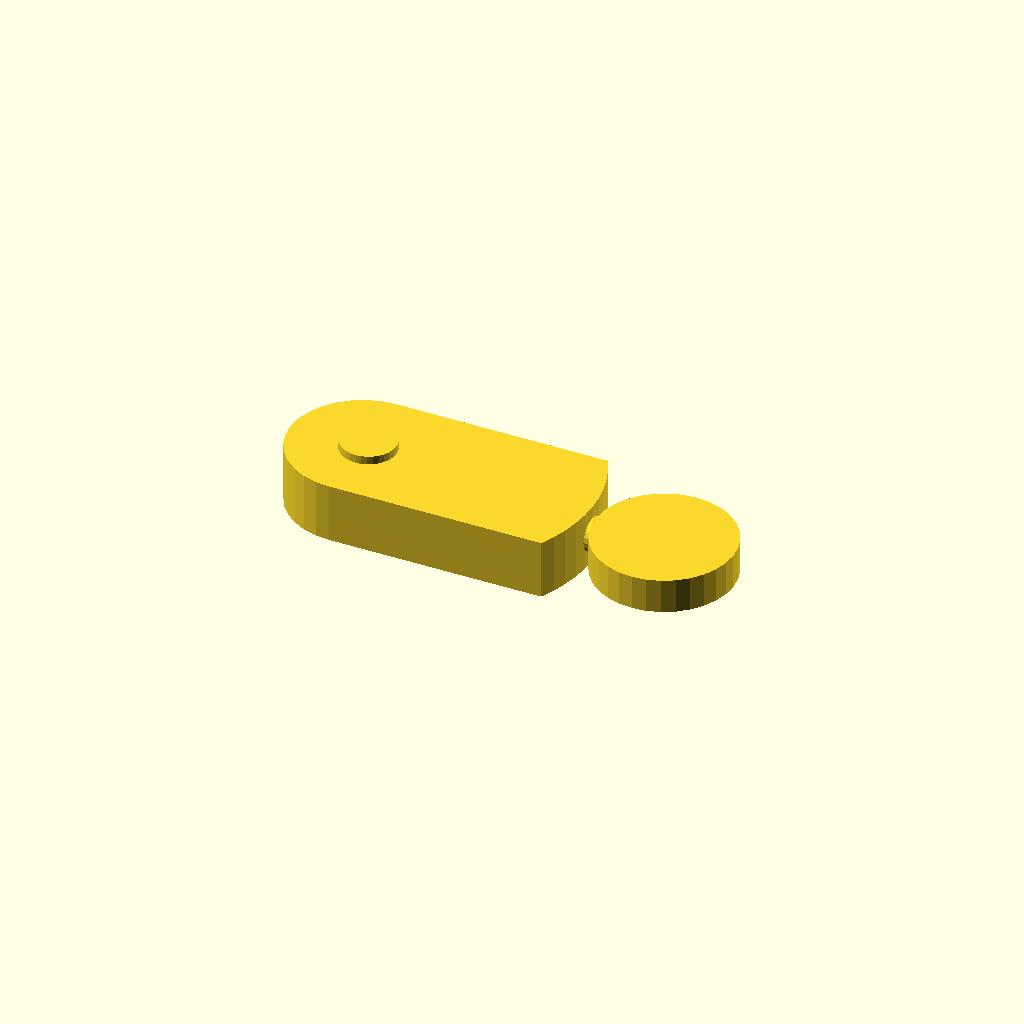
Cell 1 — every parameter at its default value.
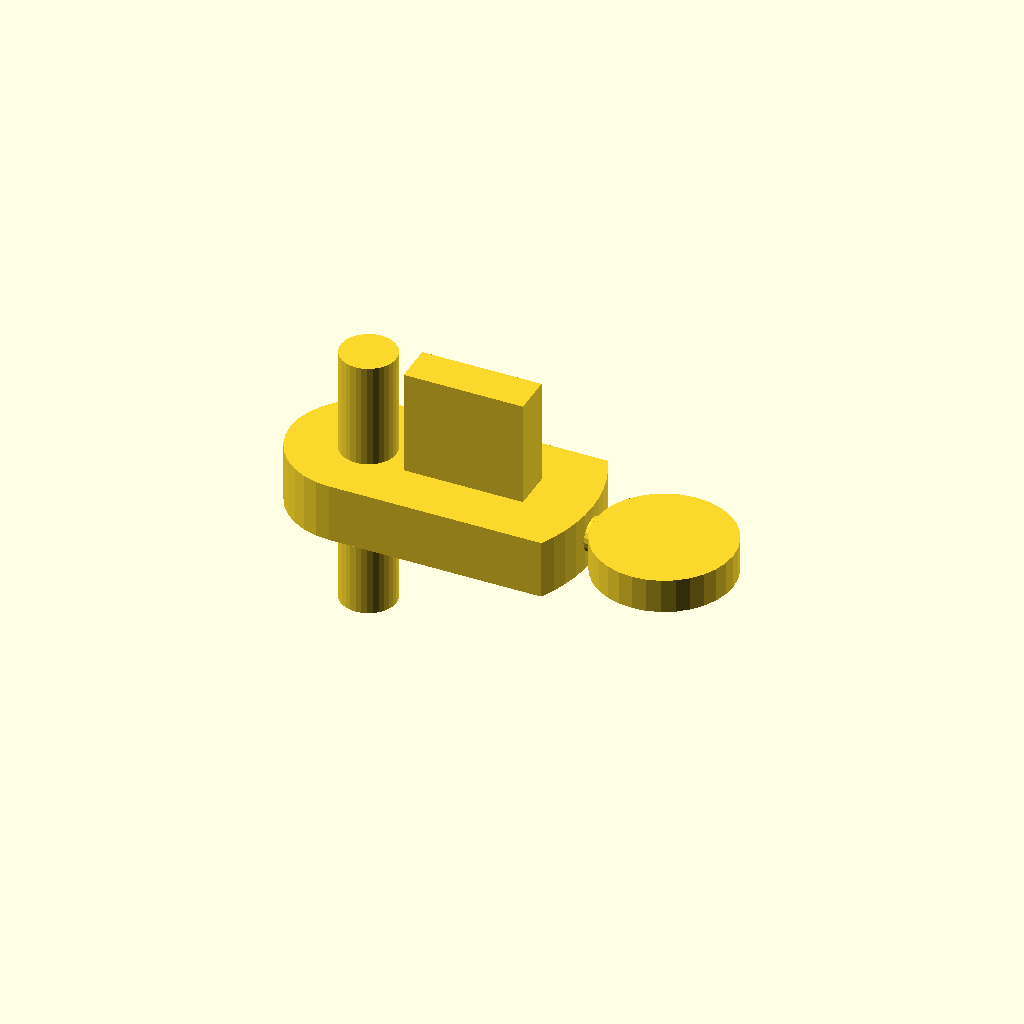
Cell 2: the same model with holes = 1.
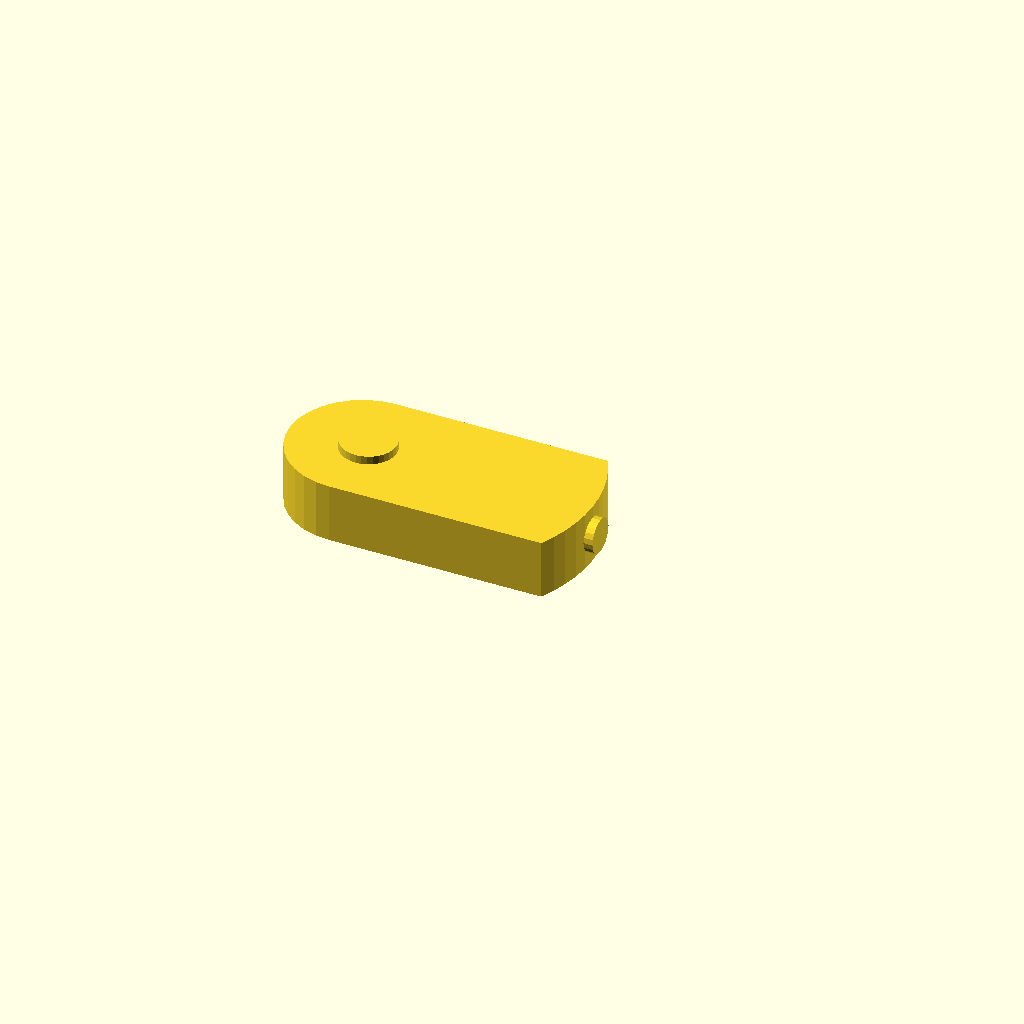
Cell 3 — keyring_hole set to 0, the other parameters unchanged.
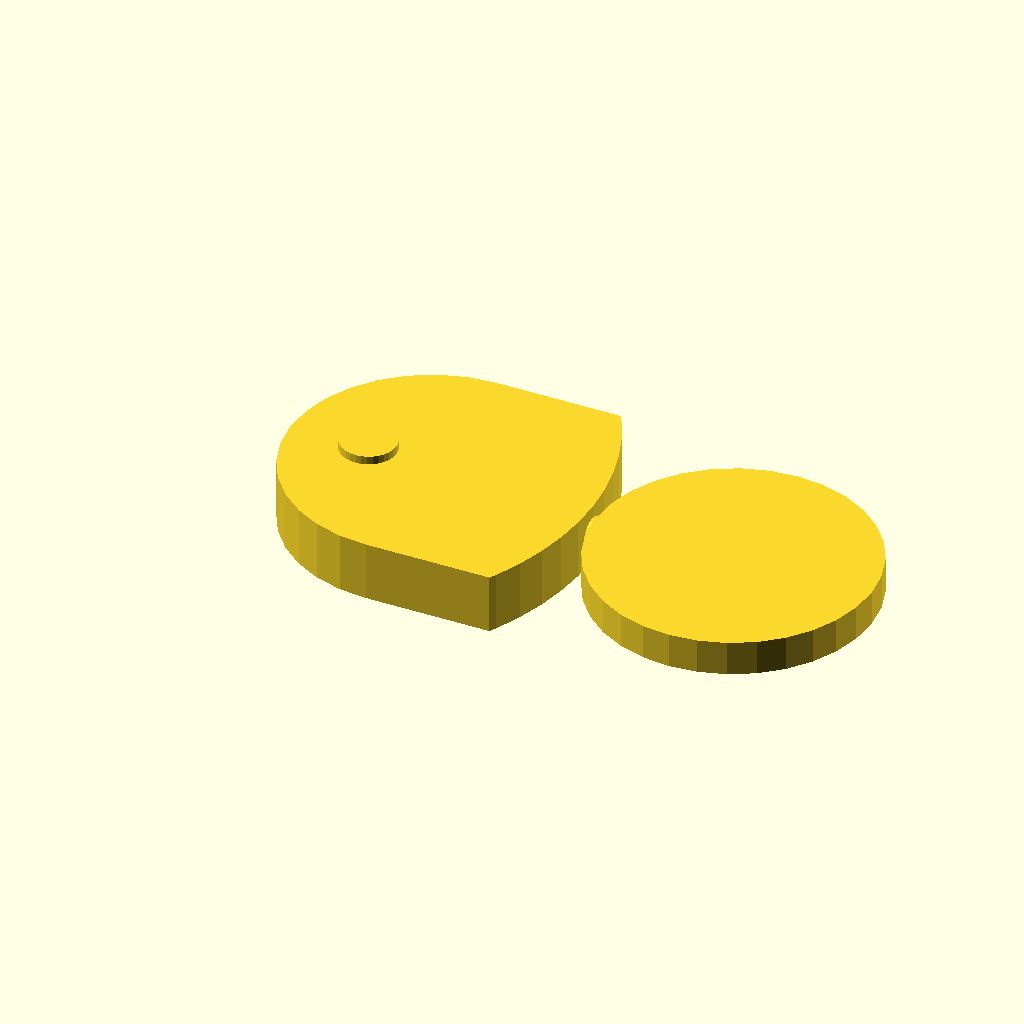
Cell 4: the same model with h = 52.38.
All cells are drawn from one camera (rotation 55°, 0°, 25°, orthographic, colour scheme Cornfield), so only the parameter changes between them.
Source of the model, inputs/thingiverse/files/thing-593551/digipass.scad:
// This is a stand-in for the Blizzard Software (digipass) authenticator
// Licensed under Creative Commons: Attribution, Share-Alike
//
// For attribution you can direct people to the original file on thingiverse:
// 		http://www.thingiverse.com/thing:593551

// ================ variables

//CUSTOMIZER VARIABLES

/* [main] */

// This is used to cut holes for the LCD and button (like if you're making a "skin")
holes=0;  // [0:"false",1:"true"]

// How far the holes above extend
hole_d=20;

/* [ overall dimensions ] */

// Total height
h=26.19;

// Total width (less any keychain stuff)
w=56.23;

// Total depth
d=10.22;

// make the authenticator this much larger in all directions
// (when making a box for an authenticator, set to like 1mm or something)
oversize=1;

// How far the chord side (keyring side) extends beyond a straight rectangle
chord_w=7.7;

/* [ keychain settings] */

// Whether to cut a hole for a keyring to attach (probably always want this =true)
keyring_hole=1;  // [0:"false",1:"true"]

// Extend the keyring forward or back to make a channel for inserting it
project_keyring=10;

// How big around the keychain post is
keychain_dia=6.54;

// How far the keychain post extends beyond the authentictor body
keychain_outset=2.0;

/* [ button options ] */

// How high the button sticks up
button_d=0.59;

// How big around the button is
button_dia=9.49;

// How far the center of the button is from the button end of the device
button_inset=14.275;

// used to make cut holes for buttons on both sides in case you put it in upside down
two_buttons=1; // [0:"false",1:"true"]

/* [ LCD screen ] */

// How wide the screen is (only used if holes=true)
lcd_w=22.62;

// How high the screen is (only used if holes=true)
lcd_h=7.54;

// How far the nearest edge of the LCD is from the button end of the device (only used if holes=true)
lcd_inset=22.68;

/* [ hidden ] */

// Make a hearthstone box (only works offline with the hearthstone stl file in the same folder)
hearthstone_box=false;

// Whether to create the front or the back side of a hearthstone box
front=true;

function chord_wh_to_r(w,h)=sqrt(pow(h/2,2)+pow(w,2));

module mainbody(oversize=0){
	h_real=h+oversize;
	d_real=d+oversize;
	chord_r=chord_wh_to_r(chord_w,h)+h/2;
	union(){ // the main body
		translate([h/2,-h_real/2,-d_real]) cube([w-(h/2)-chord_w+oversize,h_real,d_real]);
		translate([h/2,0,-d_real]) cylinder(r=h_real/2,h=d+oversize,$fn=32);
		intersection(){ // the chord side
			translate([w-chord_r,0,-d_real]) cylinder(r=chord_r+(oversize/2),h=d_real,$fn=64);
			translate([h/2,-h_real/2,-d_real]) cube([w-(h/2)+oversize,h_real,d_real]);
		}
	}
}

module authenticator(oversize=0,project_keyring=0){
	mainbody(oversize);
	// the button
	translate([button_inset,0,0.01]) cylinder(r=button_dia/2+oversize/2,h=holes?hole_d:(button_d+oversize),$fn=32);
	if(two_buttons){
		translate([button_inset,0,0.01-(holes?hole_d:(button_d+oversize))-(d+oversize)]) cylinder(r=button_dia/2+oversize/2,h=holes?hole_d:(button_d+oversize),$fn=32);
	}
	if(holes){
		// the lcd
		translate([lcd_inset,-lcd_h/2,0]) cube([lcd_w,lcd_h,hole_d]);
	}
	if(keyring_hole){
		// a keyring hole
		translate([w+keychain_outset/2+h/2,0,-(d+oversize)/2 -keychain_dia/2]) cylinder(r=h/2,h=keychain_dia+project_keyring,$fn=32);
	}
	// the keychain outset
	hull(){
		translate([w,0,-(d+oversize)/2]) rotate([0,90,0]) cylinder(r=keychain_dia/2,h=keychain_outset,$fn=20);
		translate([w,0,project_keyring-(d+oversize)/2]) rotate([0,90,0]) cylinder(r=keychain_dia/2,h=keychain_outset,$fn=20);
	}
}

module box(project_keyring=0){
	difference() {
		translate([-27,85,25]) import_stl("hearthstone.STL");
		translate([0,-d/2,0]) rotate([90,0,0]) rotate([0,0,90]) authenticator(oversize,project_keyring);
	}
}

module dovetail(width=25,depth=4,angle=45,z_angle=0){
	b=depth*tan(angle);
	littlewidth=width+b*2;
	smallness=0.01;
	linear_extrude(100) rotate([0,0,z_angle]) hull() {
		// dovetail profile
		square([smallness,width]);
		translate([depth,(width-littlewidth)/2,0]) square([smallness,littlewidth]);
	}
}

module dovetailer(width=30,depth=5.101,angle=45,reverse=false,zstop=0){	
	translate([-50,0,-25]) {
		if(reverse){
			difference() {
				cube([100,100,100]);
				translate([50+width/2,-0.01,zstop]) dovetail(width,depth,angle,90);
			}
		}else{
			union() {
				cube([100,100,100]);
				translate([50-width/2,0.01,zstop]) dovetail(width,depth,angle,-90);
			}
		}
	}
}

module container(){
	if(front){
		difference(){
			box(project_keyring=0);
			dovetailer();
		}
	}else{
		intersection(){
			box(project_keyring=project_keyring);
			dovetailer();
		}
	}
}

if(hearthstone_box){
	difference() {
		container();
		translate([-50,-50,-58]) cube([100,100,50]); // flatten the bottom so it prints easier
	}
}else{
	authenticator(oversize);
}
Parameter table extracted from the source (name, type, default, range or options):
holes: number, default 0, options 0, 1
hole_d: number, default 20
h: number, default 26.19
w: number, default 56.23
d: number, default 10.22
oversize: number, default 1
chord_w: number, default 7.7
keyring_hole: number, default 1, options 0, 1
project_keyring: number, default 10
keychain_dia: number, default 6.54
keychain_outset: number, default 2
button_d: number, default 0.59
button_dia: number, default 9.49
button_inset: number, default 14.275
two_buttons: number, default 1, options 0, 1
lcd_w: number, default 22.62
lcd_h: number, default 7.54
lcd_inset: number, default 22.68
